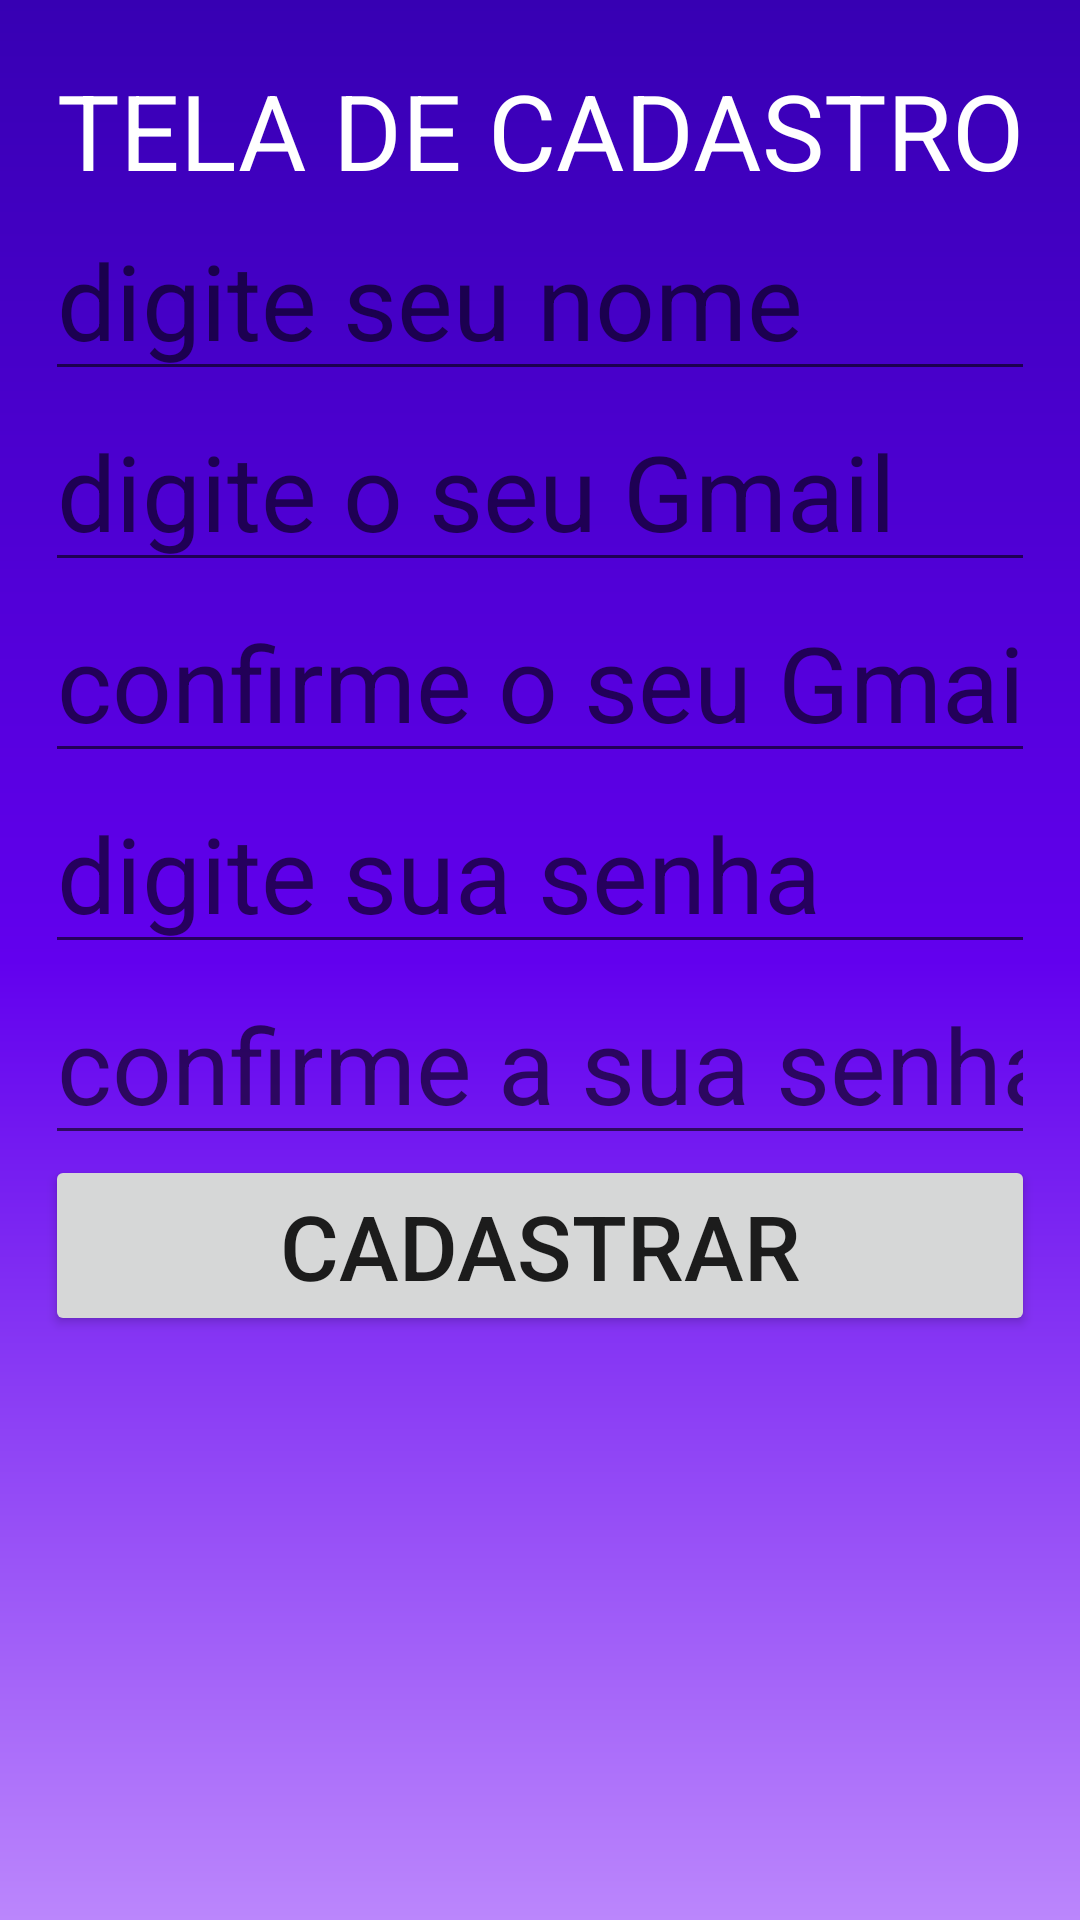

Write the Android layout XML for this screen, with the resource values it uses.
<!-- AndroidManifest.xml: application theme Theme.Tela_de_inicio -->
<!-- res/layout/activity_cadastro.xml -->
<?xml version="1.0" encoding="utf-8"?>
<androidx.constraintlayout.widget.ConstraintLayout xmlns:android="http://schemas.android.com/apk/res/android"
    xmlns:app="http://schemas.android.com/apk/res-auto"
    xmlns:tools="http://schemas.android.com/tools"
    android:layout_width="match_parent"
    android:layout_height="match_parent"
    android:background="@drawable/degrade"
    tools:context=".cadastro">

    <LinearLayout
        android:layout_width="match_parent"
        android:layout_height="match_parent"
        android:layout_marginStart="15dp"
        android:layout_marginTop="20dp"
        android:layout_marginEnd="15dp"
        android:orientation="vertical"
        app:layout_constraintEnd_toEndOf="parent"
        app:layout_constraintStart_toStartOf="parent"
        app:layout_constraintTop_toTopOf="parent">

        <TextView
            android:id="@+id/TextView2"
            android:layout_width="match_parent"
            android:layout_height="wrap_content"
            android:text="TELA DE CADASTRO"
            android:textAlignment="center"
            android:textColor="@color/white"
            android:textSize="35dp" />

        <EditText
            android:id="@+id/nome"
            android:layout_width="match_parent"
            android:layout_height="wrap_content"
            android:ems="10"
            android:hint="digite seu nome"
            android:inputType="textPersonName|text"
            android:textSize="35dp" />

        <EditText
            android:id="@+id/gmail"
            android:layout_width="match_parent"
            android:layout_height="wrap_content"
            android:ems="10"
            android:hint="digite o seu Gmail"
            android:inputType="textWebEmailAddress"
            android:textSize="35dp" />

        <EditText
            android:id="@+id/gmail2"
            android:layout_width="match_parent"
            android:layout_height="wrap_content"
            android:ems="10"
            android:hint="confirme o seu Gmail"
            android:inputType="textWebEmailAddress"
            android:textSize="35dp" />

        <EditText
            android:id="@+id/senha"
            android:layout_width="match_parent"
            android:layout_height="wrap_content"
            android:ems="10"
            android:hint="digite sua senha"
            android:inputType="textPassword"
            android:textSize="35dp" />

        <EditText
            android:id="@+id/senha2"
            android:layout_width="match_parent"
            android:layout_height="wrap_content"
            android:ems="10"
            android:hint="confirme a sua senha"
            android:inputType="textPassword"
            android:textSize="35dp" />

        <Button
            android:id="@+id/btn_login"
            android:layout_width="match_parent"
            android:layout_height="wrap_content"
            android:text="CADASTRAR"
            android:textSize="30sp" />


    </LinearLayout>

</androidx.constraintlayout.widget.ConstraintLayout>
<!-- resources referenced by this layout -->
<resources>
  <!-- drawable degrade (drawable) -->
  <?xml version="1.0" encoding="utf-8"?>
  <shape xmlns:android="http://schemas.android.com/apk/res/android">
      <gradient
          android:startColor="@color/purple_700"
          android:centerColor="@color/purple_500"
          android:endColor="@color/purple_200"
          android:angle="270"
          />
  </shape>
  <style name="Theme.Tela_de_inicio" parent="Theme.MaterialComponents.DayNight.DarkActionBar">
          
          <item name="colorPrimary">@color/purple_500</item>
          <item name="colorPrimaryVariant">@color/purple_700</item>
          <item name="colorOnPrimary">@color/white</item>
          
          <item name="colorSecondary">@color/teal_200</item>
          <item name="colorSecondaryVariant">@color/teal_700</item>
          <item name="colorOnSecondary">@color/black</item>
          
          <item name="android:statusBarColor">?attr/colorPrimaryVariant</item>
          
      </style>
  <!-- not gathered from this repository: default colours our renderer supplied (Android Studio template values) -->
  <color name="purple_200">#FFBB86FC</color>
  <color name="purple_500">#FF6200EE</color>
  <color name="purple_700">#FF3700B3</color>
  <color name="teal_200">#FF03DAC5</color>
  <color name="teal_700">#FF018786</color>
  <color name="black">#FF000000</color>
  <color name="white">#FFFFFFFF</color>
</resources>
